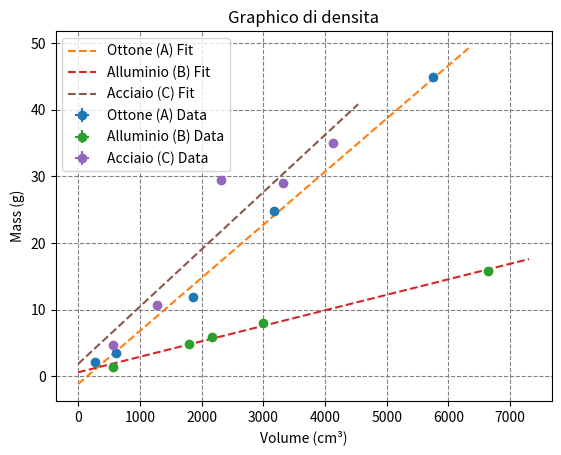

Here is the Python script that generated this plot:
f'''
Created on 27 Nov 2024

@author: Giacomo
'''

import numpy as np
from matplotlib import pyplot as plt
from scipy.optimize import curve_fit

# ---- DATA INPUT ----
materials = {
    "Ottone (A)": {
        "masses": np.array([44.865, 24.818, 11.869, 3.526, 2.086]),
        "volumes": np.array([5751.97527306092, 3177.40902152194, 1864.2997162751, 609.601240035926, 268.082573106329]),
        "mass_uncertainties": np.array([0.01]),
        "volume_uncertainties": np.array([4.4816524592089,3.01723347681125,2.11464428888324,1.00366950579773,0.58041579655495])
 },
    "Alluminio (B)": {
        "masses": np.array([15.806, 5.863, 1.456, 8.005, 4.836]),
        "volumes": np.array([6640.81842255279, 2170.49786383664, 570.902905510366, 2995.314465, 1802.894625]),
        "mass_uncertainties": np.array([0.01])  ,
        "volume_uncertainties": np.array([5.65212195704233,2.80162656269473,1.38105892221567,4.29384324662944,2.73065638846688,])
    },
    "Acciaio (C)": {
        "masses": np.array([10.764, 34.967, 4.713, 28.975, 29.501]),
        "volumes": np.array([1279.05239570512, 4125.1332, 560.488475, 3315.35179114825, 2318.49537834927]),
        "mass_uncertainties": np.array([0.01]),
        "volume_uncertainties": np.array([1.97566042733464,5.9352107253293,1.6108751890243,3.4845439,5.65212195704233])
    }
}


# ---- FITTING FUNCTION ----
def linear_model(x, slope, intercept):
    """Linear model: y = slope * x + intercept"""
    return slope * x + intercept

# ---- PLOTTING AND ANALYSIS ----
plt.figure('Massa vs Volume')

for material, data in materials.items():
    masses = data["masses"]
    volumes = data["volumes"]
    mass_uncertainties = data["mass_uncertainties"]
    volume_uncertainties = data["volume_uncertainties"]

    # Plot data with individual error bars
    plt.errorbar(
        volumes, masses,
        yerr=mass_uncertainties, xerr=volume_uncertainties,
        fmt='o', label=f'{material} Data'
    )

    # Perform linear fit
    popt, pcov = curve_fit(
        linear_model, volumes, masses,
        sigma=mass_uncertainties,  # Weight fit by mass uncertainties
        absolute_sigma=True  # Treat uncertainties as absolute
    )
    slope, intercept = popt
    slope_uncertainty, intercept_uncertainty = np.sqrt(np.diag(pcov))
    print(f"{material} Linear Fit Results:")
    print(f"  Slope (Density): {slope:.4f} ± {slope_uncertainty:.4f} g/cm³")
    print(f"  Intercept: {intercept:.4f} ± {intercept_uncertainty:.4f}\n")

    # Generate and plot the linear fit line
    fit_volumes = np.linspace(0, max(volumes) * 1.1, 100)
    plt.plot(
        fit_volumes, linear_model(fit_volumes, slope, intercept),
        label=f'{material} Fit', linestyle='--'
    )

# Add labels, legend, and grid
plt.xlabel('Volume (cm³)')
plt.ylabel('Mass (g)')
plt.legend()
plt.grid(which='both', linestyle='dashed', color='gray')
plt.title('Graphico di densita')
plt.savefig('mass_vs_volume_multimaterial_individual_uncertainties.pdf')



#radii = np.array([1, 2, 3, 4])  # Radii in cm (example values)
#radius_uncertainties = np.full(radii.shape, 0.1)  # Radius uncertainties in cm

# Mass vs. Radius Graph (Log-Log Scale)
#plt.figure('Mass vs Radius')
#plt.errorbar(radii, masses, yerr=mass_uncertainties, xerr=radius_uncertainties, fmt='o', label='Data')

# Perform power-law fit
#popt, pcov = curve_fit(power_law_model, radii, masses)
#norm, index = popt
#norm_uncertainty, index_uncertainty = np.sqrt(np.diag(pcov))
#print(f"Power-Law Fit Results:\nNorm: {norm:.4f} ± {norm_uncertainty:.4f}\nIndex: {index:.4f} ± {index_uncertainty:.4f}")

# Plot power-law fit
#fit_radii = np.linspace(min(radii) * 0.9, max(radii) * 1.1, 100)
#plt.plot(fit_radii, power_law_model(fit_radii, norm, index), label='Power-Law Fit', color='red')
#plt.xscale('log')
#plt.yscale('log')
#plt.xlabel('Radius [cm]')
#plt.ylabel('Mass [g]')
#plt.legend()
#plt.grid(which='both', linestyle='dashed', color='gray')
#plt.savefig('mass_vs_radius.pdf')

# Show all plots
plt.show()

